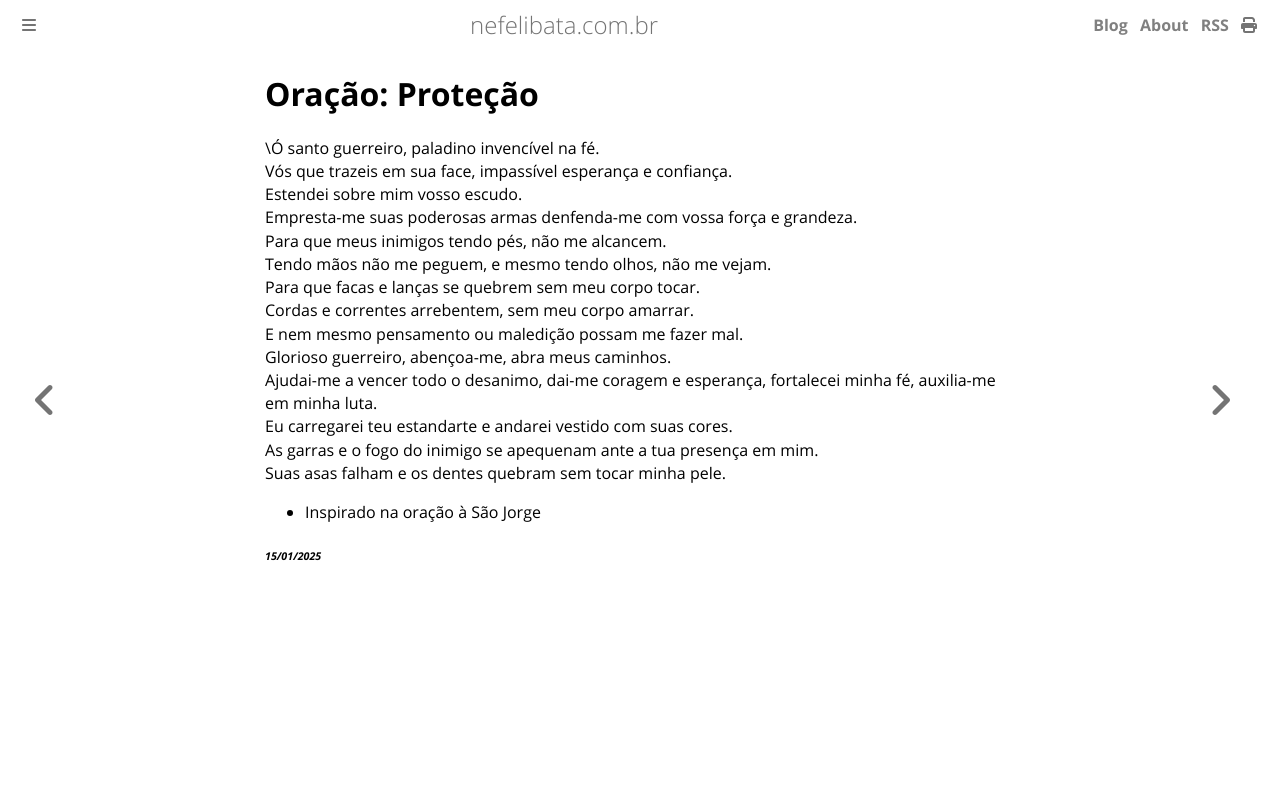

repository: ameopoema/nefelibata · page: 2025-01-15-Oração_Proteção.html · generator: mdbook

# Oração: Proteção  

\Ó santo guerreiro, paladino invencível na fé.  
Vós que trazeis em sua face, impassível esperança e confiança.  
Estendei sobre mim vosso escudo.  
Empresta-me suas poderosas armas denfenda-me com vossa força e grandeza.  
Para que meus inimigos tendo pés, não me alcancem.  
Tendo mãos não me peguem, e mesmo tendo olhos, não me vejam.  
Para que facas e lanças se quebrem sem meu corpo tocar.  
Cordas e correntes arrebentem, sem meu corpo amarrar.  
E nem mesmo pensamento ou maledição possam me fazer mal.  
Glorioso guerreiro, abençoa-me, abra meus caminhos.  
Ajudai-me a vencer todo o desanimo, dai-me coragem e esperança, fortalecei minha fé, auxilia-me em minha luta.  
Eu carregarei teu estandarte e andarei vestido com suas cores.  
As garras e o fogo do inimigo se apequenam ante a tua presença em mim.  
Suas asas falham e os dentes quebram sem tocar minha pele.  

- Inspirado na oração à São Jorge  


###### *15/01/2025*  
&nbsp;<br>
&nbsp;<br>
&nbsp;<br>
&nbsp;<br>
&nbsp;<br>
